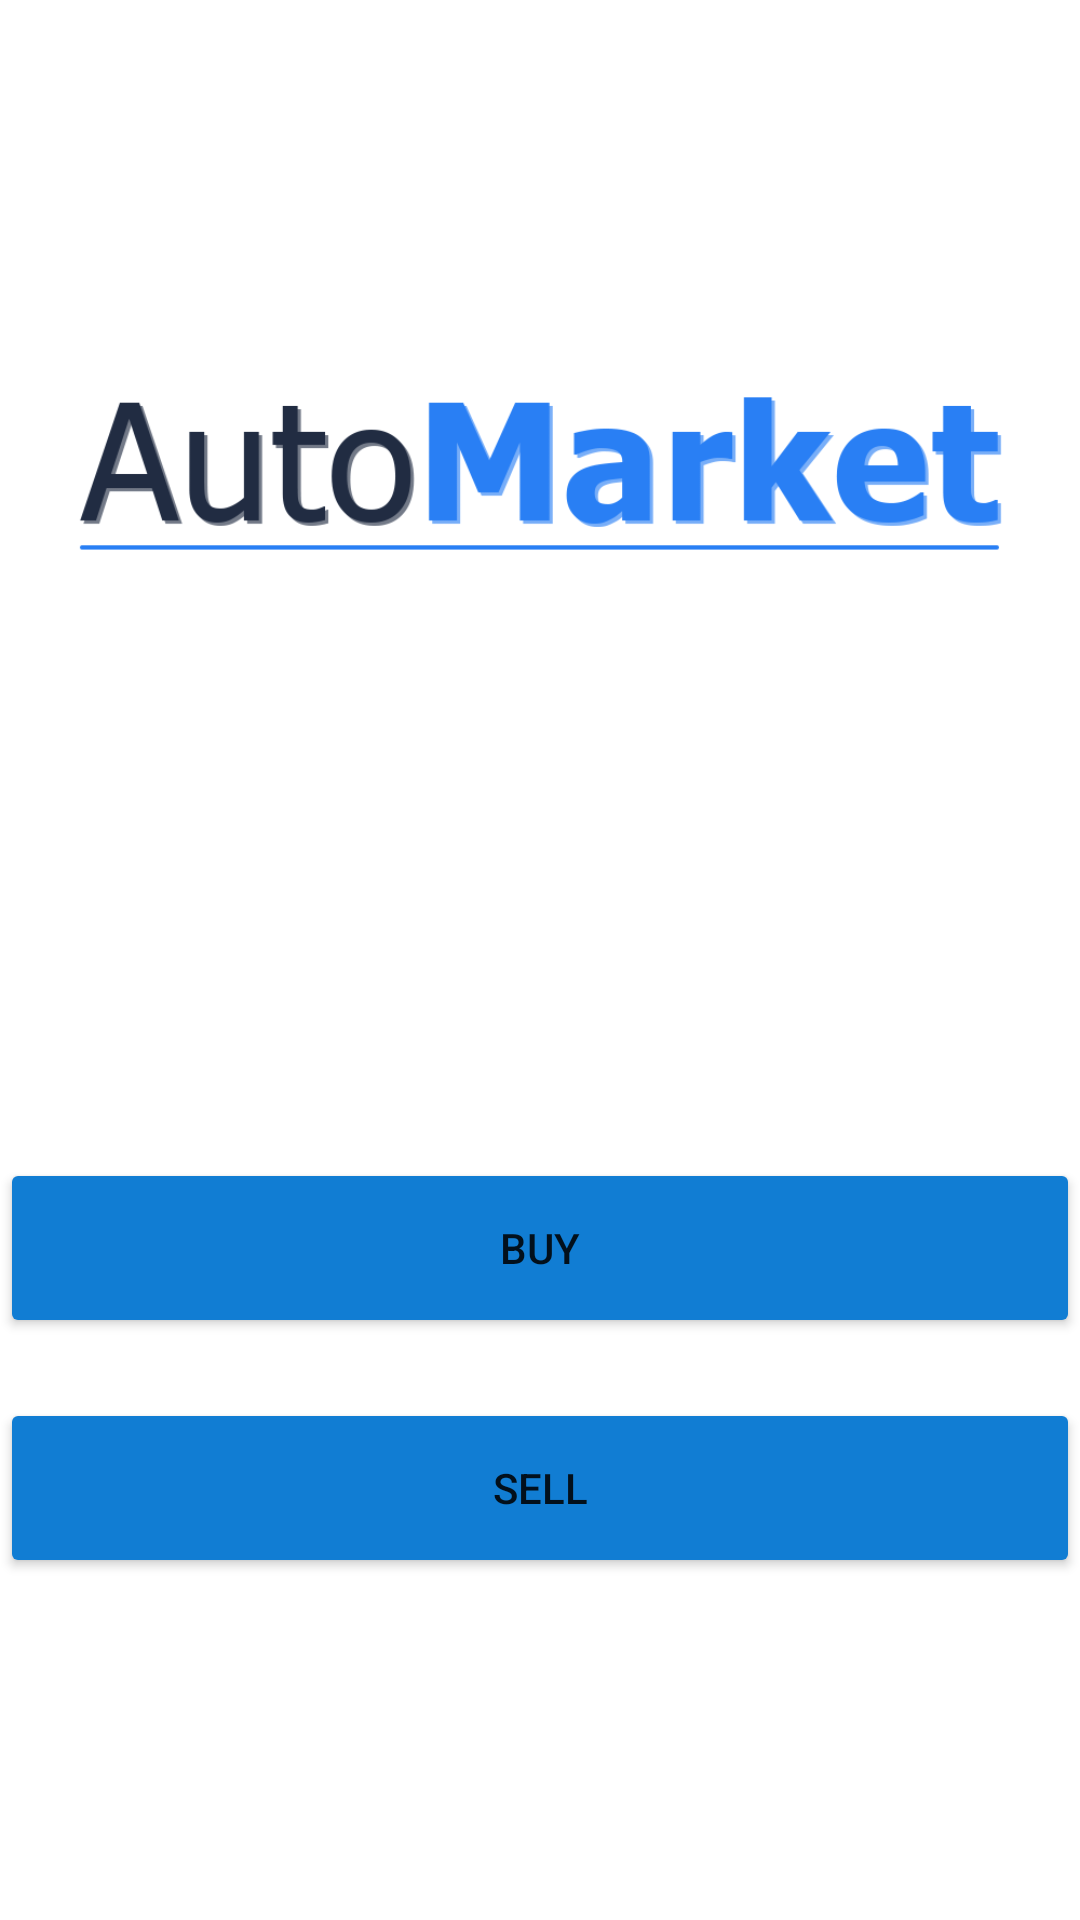

Produce the Android XML layout that renders to this screen, including the resource entries it uses.
<!-- AndroidManifest.xml: application theme Theme.AutoMarket -->
<!-- res/layout/activity_feed.xml -->
<?xml version="1.0" encoding="utf-8"?>
<androidx.constraintlayout.widget.ConstraintLayout xmlns:android="http://schemas.android.com/apk/res/android"
    xmlns:app="http://schemas.android.com/apk/res-auto"
    xmlns:tools="http://schemas.android.com/tools"
    android:layout_width="match_parent"
    android:layout_height="match_parent"
    tools:context=".FeedActivity">

    <LinearLayout
        android:id="@+id/main_layout"
        android:layout_width="0dp"
        android:layout_height="0dp"
        android:layout_marginLeft="@dimen/activity_horizontal_margin"
        android:layout_marginRight="@dimen/activity_horizontal_margin"
        android:orientation="vertical"
        app:layout_constraintBottom_toBottomOf="parent"
        app:layout_constraintEnd_toEndOf="parent"
        app:layout_constraintStart_toStartOf="parent"
        app:layout_constraintTop_toTopOf="parent">

        <ImageView
            android:id="@+id/logo"
            android:layout_width="match_parent"
            android:layout_height="wrap_content"
            android:layout_marginTop="60dp"
            android:contentDescription="@string/logo_description"
            app:srcCompat="@drawable/logo_automarket" />

        <Button
            android:id="@+id/button_buy"
            style="@style/Widget.AppCompat.Button"
            android:layout_width="match_parent"
            android:layout_height="60dp"
            android:layout_marginTop="130dp"
            android:text="@string/button_buy"
            android:onClick="launchFeed"
            app:backgroundTint="@color/primary_color" />

        <Button
            android:id="@+id/button_sell"
            style="@style/Widget.AppCompat.Button"
            android:layout_width="match_parent"
            android:layout_height="60dp"
            android:layout_marginTop="20dp"
            android:onClick="launchLoginActivity"
            android:text="@string/button_sell"
            app:backgroundTint="@color/primary_color" />

    </LinearLayout>

</androidx.constraintlayout.widget.ConstraintLayout>
<!-- resources referenced by this layout -->
<resources>
  <color name="primary_color">#117DD3</color>
  <!-- drawable logo_automarket: png bitmap (drawable, 18184 bytes) -->
  <string name="button_buy">BUY</string>
  <string name="button_sell">SELL</string>
  <string name="logo_description">logo of the application</string>
  <style name="Theme.AutoMarket" parent="Theme.MaterialComponents.DayNight.DarkActionBar">
          
          <item name="colorPrimary">@color/purple_500</item>
          <item name="colorPrimaryVariant">@color/purple_700</item>
          <item name="colorOnPrimary">@color/white</item>
          
          <item name="colorSecondary">@color/teal_200</item>
          <item name="colorSecondaryVariant">@color/teal_700</item>
          <item name="colorOnSecondary">@color/black</item>
          
          <item name="android:statusBarColor" tools:targetApi="l">?attr/colorPrimaryVariant</item>
          
      </style>
  <color name="purple_500">#FF6200EE</color>
  <color name="purple_700">#FF3700B3</color>
  <color name="white">#FFFFFFFF</color>
  <color name="teal_200">#FF03DAC5</color>
  <color name="teal_700">#FF018786</color>
  <color name="black">#FF000000</color>
</resources>
